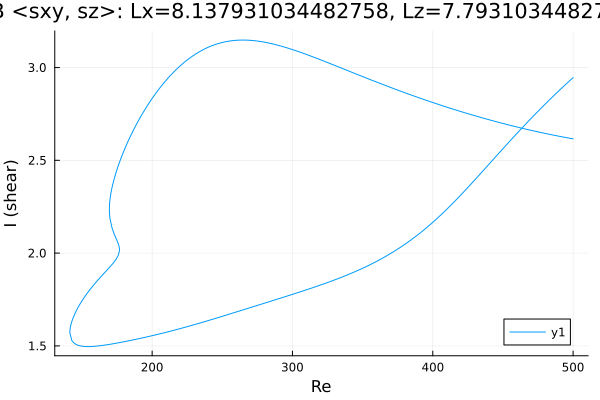

Data behind this chart, as committed beside it:
Re, shear
500.0, 2.616
499.1, 2.617
497.7, 2.619
496.3, 2.621
494.9, 2.623
493.4, 2.625
492, 2.627
490.6, 2.629
489.2, 2.631
487.8, 2.633
486.4, 2.635
485, 2.637
483.6, 2.64
482.1, 2.642
480.7, 2.644
479.3, 2.646
477.9, 2.649
476.5, 2.651
475.1, 2.653
473.7, 2.656
472.2, 2.658
470.8, 2.66
469.4, 2.663
468, 2.665
466.6, 2.668
465.2, 2.67
463.8, 2.673
462.3, 2.675
460.9, 2.678
459.5, 2.681
458.1, 2.683
456.7, 2.686
455.3, 2.689
453.9, 2.691
452.4, 2.694
451, 2.697
449.6, 2.699
448.2, 2.702
446.8, 2.705
445.4, 2.708
444, 2.711
442.5, 2.714
441.1, 2.717
439.7, 2.72
438.3, 2.723
436.9, 2.725
436.2, 2.727
434.8, 2.73
433.4, 2.733
432, 2.736
430.5, 2.739
429.1, 2.742
427.7, 2.745
426.3, 2.749
424.9, 2.752
423.5, 2.755
422.1, 2.758
420.6, 2.761
419.2, 2.765
417.8, 2.768
... 608 more rows
